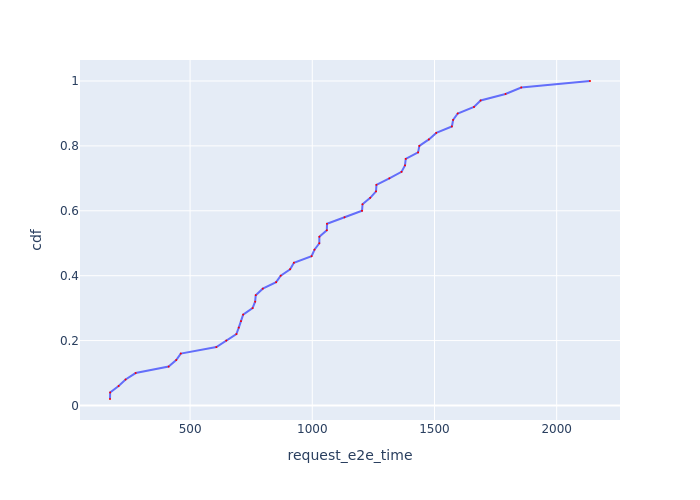

Data behind this chart, as committed beside it:
Request Id, request_e2e_time, cdf
0_4, 172.3, 0.02
0_0, 172.9, 0.04
0_8, 207.6, 0.06
0_14, 236.1, 0.08
0_2, 277.3, 0.1
0_3, 412.2, 0.12
0_9, 443.3, 0.14
0_25, 462, 0.16
0_34, 607.7, 0.18
0_36, 648.2, 0.2
0_7, 689.5, 0.22
0_20, 699.3, 0.24
0_42, 708.5, 0.26
0_17, 717.2, 0.28
0_6, 755.7, 0.3
0_24, 766.2, 0.32
0_47, 768.6, 0.34
0_33, 797.5, 0.36
0_23, 852.1, 0.38
0_26, 870.9, 0.4
0_39, 909.4, 0.42
0_28, 924.8, 0.44
0_1, 997, 0.46
0_41, 1009, 0.48
0_5, 1029, 0.5
0_27, 1029, 0.52
0_18, 1060, 0.54
0_21, 1060, 0.56
0_30, 1132, 0.58
0_29, 1204, 0.6
0_32, 1206, 0.62
0_45, 1237, 0.64
0_44, 1261, 0.66
0_38, 1263, 0.68
0_12, 1315, 0.7
0_46, 1365, 0.72
0_43, 1379, 0.74
0_48, 1382, 0.76
0_40, 1433, 0.78
0_37, 1438, 0.8
0_31, 1477, 0.82
0_22, 1507, 0.84
0_35, 1571, 0.86
0_19, 1576, 0.88
0_15, 1595, 0.9
0_11, 1662, 0.92
0_49, 1689, 0.94
0_13, 1791, 0.96
0_10, 1855, 0.98
0_16, 2136, 1.0
